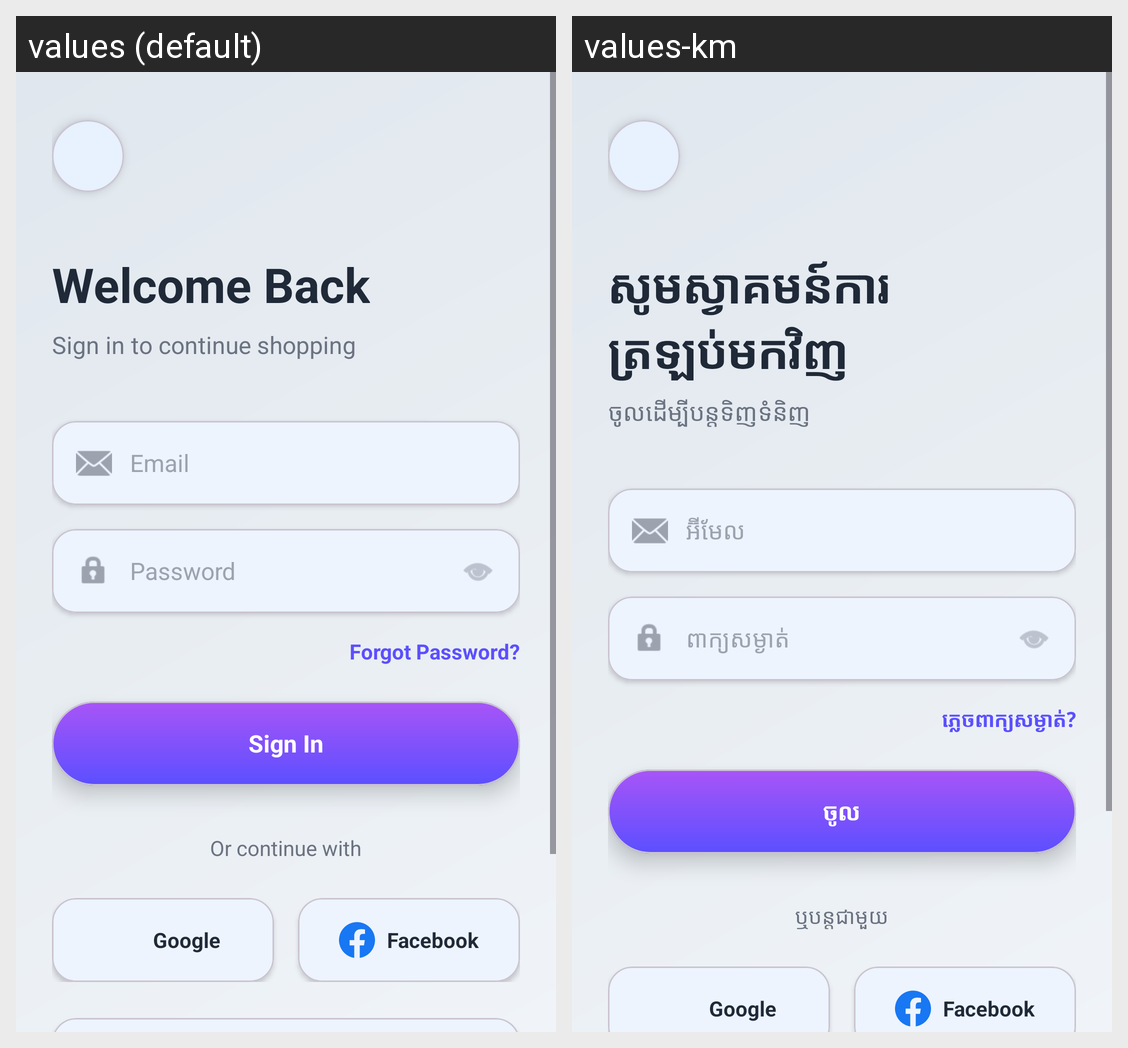

The Android screen above is rendered under two locales of the same app. Produce the string resources it draws, with the default and per-locale values.
Android screen res/layout/activity_login.xml rendered under 2 locales, left to right: values (default), values-km. Device: Nexus 5 (rendered at 1080×1920; each locale shown at half size, 540×960, under a caption strip naming it); theme Theme.SportsStore.
Strings drawn on this screen, with the default value and each locale's value (text and hints the layout hard-codes, and strings that could not be matched under every locale, appear in the picture but are not listed):

welcome_back
  values: Welcome Back
  values-km: សូមស្វាគមន៍ការត្រឡប់មកវិញ

sign_in_subtitle
  values: Sign in to continue shopping
  values-km: ចូលដើម្បីបន្តទិញទំនិញ

email_hint
  values: Email
  values-km: អ៊ីមែល

password_hint
  values: Password
  values-km: ពាក្យសម្ងាត់

forgot_password
  values: Forgot Password?
  values-km: ភ្លេចពាក្យសម្ងាត់?

sign_in
  values: Sign In
  values-km: ចូល

or_continue_with
  values: Or continue with
  values-km: ឬបន្តជាមួយ

google
  values: Google
  values-km: Google

facebook
  values: Facebook
  values-km: Facebook
